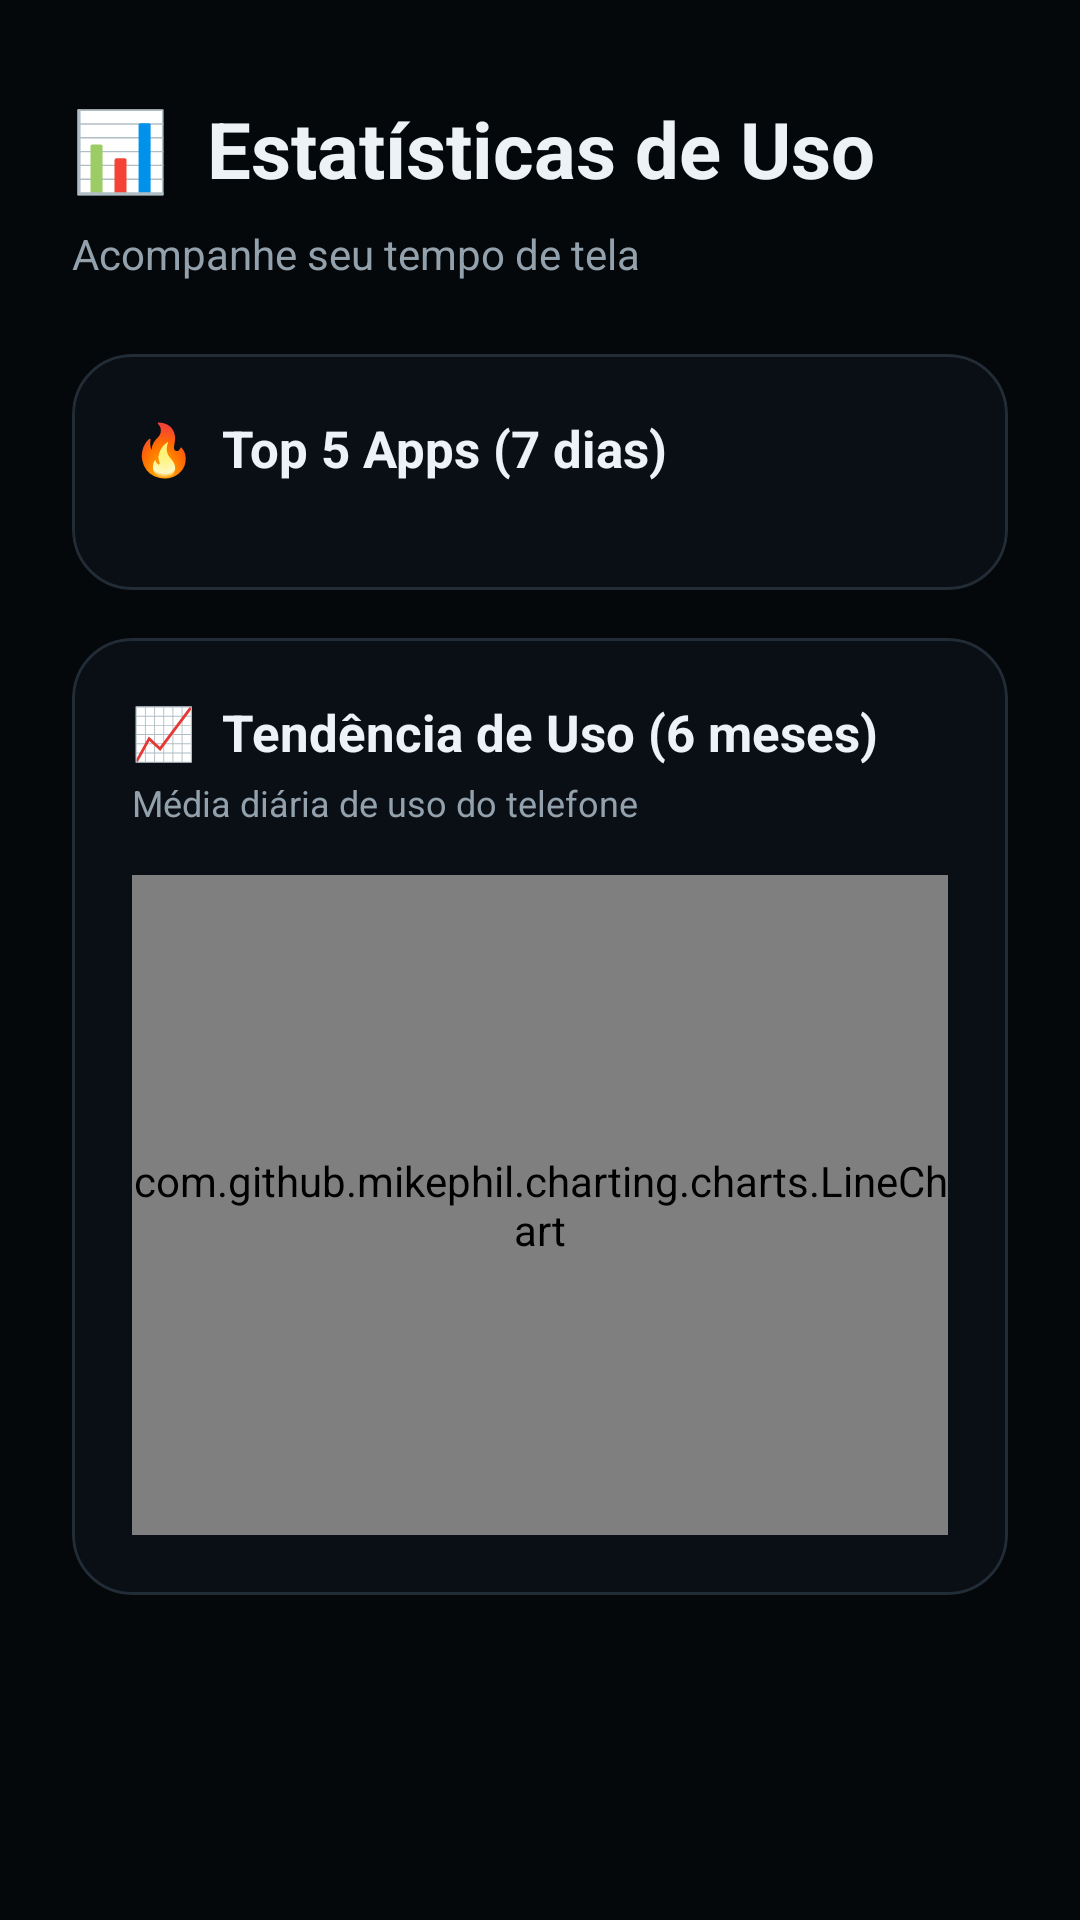

Android layout source for this screen:
<!-- AndroidManifest.xml: application theme Theme.FocusGuard -->
<!-- res/layout/fragment_usage_stats.xml -->
<?xml version="1.0" encoding="utf-8"?>
<LinearLayout xmlns:android="http://schemas.android.com/apk/res/android"
    android:layout_width="match_parent"
    android:layout_height="match_parent"
    android:orientation="vertical"
    android:background="@color/dark_bg">

    <ScrollView
        android:layout_width="match_parent"
        android:layout_height="match_parent"
        android:fillViewport="true"
        android:scrollbars="none">

        <LinearLayout
            android:layout_width="match_parent"
            android:layout_height="wrap_content"
            android:orientation="vertical"
            android:paddingStart="24dp"
            android:paddingEnd="24dp"
            android:paddingTop="32dp"
            android:paddingBottom="24dp">

            
            <TextView
                android:layout_width="wrap_content"
                android:layout_height="wrap_content"
                android:text="📊  Estatísticas de Uso"
                android:textSize="26sp"
                android:textStyle="bold"
                android:textColor="@color/text_primary"
                android:layout_marginBottom="8dp" />

            <TextView
                android:layout_width="wrap_content"
                android:layout_height="wrap_content"
                android:text="Acompanhe seu tempo de tela"
                android:textSize="14sp"
                android:textColor="@color/text_secondary"
                android:layout_marginBottom="24dp" />

            
            <com.google.android.material.card.MaterialCardView
                android:layout_width="match_parent"
                android:layout_height="wrap_content"
                android:layout_marginBottom="16dp"
                style="@style/Widget.FocusGuard.Card">

                <LinearLayout
                    android:layout_width="match_parent"
                    android:layout_height="wrap_content"
                    android:orientation="vertical"
                    android:padding="20dp">

                    <TextView
                        android:layout_width="wrap_content"
                        android:layout_height="wrap_content"
                        android:text="🔥  Top 5 Apps (7 dias)"
                        android:textSize="17sp"
                        android:textStyle="bold"
                        android:textColor="@color/text_primary"
                        android:layout_marginBottom="16dp" />

                    <LinearLayout
                        android:id="@+id/layoutTopApps"
                        android:layout_width="match_parent"
                        android:layout_height="wrap_content"
                        android:orientation="vertical" />

                    <TextView
                        android:id="@+id/tvNoUsageData"
                        android:layout_width="match_parent"
                        android:layout_height="wrap_content"
                        android:text="Sem dados de uso disponíveis.\nConceda a permissão de Acesso ao Uso."
                        android:textColor="@color/text_hint"
                        android:textSize="13sp"
                        android:gravity="center"
                        android:visibility="gone"
                        android:padding="16dp" />
                </LinearLayout>
            </com.google.android.material.card.MaterialCardView>

            
            <com.google.android.material.card.MaterialCardView
                android:layout_width="match_parent"
                android:layout_height="wrap_content"
                android:layout_marginBottom="16dp"
                style="@style/Widget.FocusGuard.Card">

                <LinearLayout
                    android:layout_width="match_parent"
                    android:layout_height="wrap_content"
                    android:orientation="vertical"
                    android:padding="20dp">

                    <TextView
                        android:layout_width="wrap_content"
                        android:layout_height="wrap_content"
                        android:text="📈  Tendência de Uso (6 meses)"
                        android:textSize="17sp"
                        android:textStyle="bold"
                        android:textColor="@color/text_primary"
                        android:layout_marginBottom="4dp" />

                    <TextView
                        android:id="@+id/tvTrendLabel"
                        android:layout_width="wrap_content"
                        android:layout_height="wrap_content"
                        android:text="Média diária de uso do telefone"
                        android:textSize="12sp"
                        android:textColor="@color/text_secondary"
                        android:layout_marginBottom="16dp" />

                    <com.github.mikephil.charting.charts.LineChart
                        android:id="@+id/lineChart"
                        android:layout_width="match_parent"
                        android:layout_height="220dp" />
                </LinearLayout>
            </com.google.android.material.card.MaterialCardView>

        </LinearLayout>
    </ScrollView>
</LinearLayout>
<!-- resources referenced by this layout -->
<resources>
  <color name="dark_bg">#FF05080B</color>
  <color name="text_hint">#FF78848F</color>
  <color name="text_primary">#FFEDF2F7</color>
  <color name="text_secondary">#FF93A1AD</color>
  <style name="Widget.FocusGuard.Card" parent="Widget.MaterialComponents.CardView">
          <item name="cardCornerRadius">20dp</item>
          <item name="cardElevation">0dp</item>
          <item name="cardBackgroundColor">@color/dark_card</item>
          <item name="strokeWidth">1dp</item>
          <item name="strokeColor">@color/card_border</item>
      </style>
  <style name="Theme.FocusGuard" parent="Theme.MaterialComponents.NoActionBar">
          
          <item name="android:colorBackground">@color/dark_bg</item>
          <item name="colorSurface">@color/dark_surface</item>
          
          <item name="colorPrimary">@color/accent_cyan</item>
          <item name="colorPrimaryVariant">@color/accent_cyan_dark</item>
          
          <item name="colorSecondary">@color/accent_purple</item>
          <item name="colorSecondaryVariant">@color/accent_purple_dark</item>
          
          <item name="colorOnPrimary">@color/white</item>
          <item name="colorOnSurface">@color/text_primary</item>
          <item name="colorOnBackground">@color/text_primary</item>
          
          <item name="android:textColorPrimary">@color/text_primary</item>
          <item name="android:textColorSecondary">@color/text_secondary</item>
          
          <item name="android:statusBarColor">@color/dark_bg</item>
          <item name="android:navigationBarColor">@color/dark_bg</item>
          
          <item name="android:textColorHint">@color/text_hint</item>
          
          <item name="android:colorControlHighlight">@color/ripple_light</item>
          
          <item name="android:windowAnimationStyle">@style/FocusGuard.WindowAnimation</item>
      </style>
  <color name="dark_card">#FF0A0F16</color>
  <color name="card_border">#FF222C36</color>
  <color name="dark_surface">#FF080C11</color>
  <color name="accent_cyan">#FF5CCFE6</color>
  <color name="accent_cyan_dark">#FF3AAFC5</color>
  <color name="accent_purple">#FF7C4DFF</color>
  <color name="accent_purple_dark">#FF5E35B1</color>
  <color name="white">#FFFFFFFF</color>
  <color name="ripple_light">#1AFFFFFF</color>
  <style name="FocusGuard.WindowAnimation" parent="@android:style/Animation.Activity">
          <item name="android:activityOpenEnterAnimation">@anim/slide_in_right</item>
          <item name="android:activityOpenExitAnimation">@anim/slide_out_left</item>
          <item name="android:activityCloseEnterAnimation">@anim/fade_in</item>
          <item name="android:activityCloseExitAnimation">@anim/fade_out</item>
      </style>
</resources>
